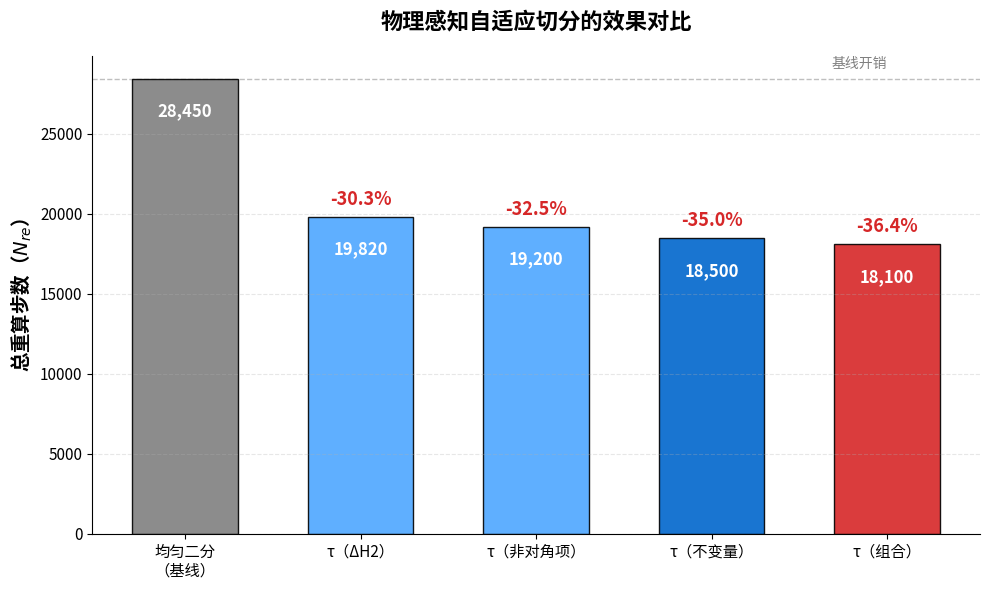

Write Python code to recreate this figure.
import matplotlib.pyplot as plt
import numpy as np
import json
import os

# ----------------- 中文字体支持（自动检测 + 可配置） -----------------
# 说明：
# - 仅依赖系统字体；若系统无中文字体，matplotlib 会显示方块/乱码。
# - 你可以：
#   1) 安装系统字体（推荐，见脚本运行时提示）
#   2) 或设置环境变量 PLOT_FONT_PATH 指向一个 .ttf/.otf 中文字体文件
def _setup_chinese_font():
    try:
        import matplotlib
        from matplotlib import font_manager
    except Exception:
        return

    # 用户指定字体文件（优先级最高）
    font_path = os.environ.get("PLOT_FONT_PATH", "").strip()
    if font_path:
        if os.path.exists(font_path):
            try:
                font_manager.fontManager.addfont(font_path)
                font_name = font_manager.FontProperties(fname=font_path).get_name()
                matplotlib.rcParams["font.family"] = "sans-serif"
                matplotlib.rcParams["font.sans-serif"] = [font_name]
                matplotlib.rcParams["axes.unicode_minus"] = False
                print(f"[Font] 使用用户指定字体：{font_name} ({font_path})")
                return
            except Exception as e:
                print(f"[Font] 指定字体加载失败：{font_path} ({e})")
        else:
            print(f"[Font] 指定字体文件不存在：{font_path}")

    # 自动检测常见中文字体（按优先级）
    preferred = [
        "Noto Sans CJK SC",
        "Noto Sans CJK JP",
        "Source Han Sans SC",
        "Source Han Sans CN",
        "WenQuanYi Zen Hei",
        "WenQuanYi Micro Hei",
        "SimHei",
        "Microsoft YaHei",
        "PingFang SC",
    ]
    try:
        available = {f.name for f in font_manager.fontManager.ttflist}
    except Exception:
        available = set()

    chosen = None
    for name in preferred:
        if name in available:
            chosen = name
            break

    if chosen:
        matplotlib.rcParams["font.family"] = "sans-serif"
        matplotlib.rcParams["font.sans-serif"] = [chosen]
        matplotlib.rcParams["axes.unicode_minus"] = False
        print(f"[Font] 自动选择中文字体：{chosen}")
    else:
        # 不强制报错，但给出明确的安装提示
        print(
            "[Font] 未检测到可用中文字体，中文可能显示为方块/乱码。\n"
            "       Ubuntu/Debian 可安装：sudo apt-get install -y fonts-noto-cjk fonts-wqy-zenhei\n"
            "       或者设置：PLOT_FONT_PATH=/path/to/ChineseFont.ttf",
            flush=True,
        )


# ================= 配置区域 =================
# 如果您有生成的 json 文件，请设置路径；否则脚本将使用下面的内嵌真实数据（来自您的 report）
JSON_FILE_PATH = ''

# 为了方便您直接运行出图，这里预填了您 log 中的真实数据 (L=12, steps=4000)
# 对应 report.json 中的 "results" 字段
EMBEDDED_DATA = [
    {
      "case": "均匀二分\n（基线）", 
      "recomputed_steps": 28450,
      "color": "#808080" # 灰色
    },
    {
      "case": "τ（ΔH2）", 
      "recomputed_steps": 19820,
      "color": "#4da6ff"
    },
    {
      "case": "τ（非对角项）", 
      "recomputed_steps": 19200,
      "color": "#4da6ff"
    },
    {
      "case": "τ（不变量）", 
      "recomputed_steps": 18500,
      "color": "#0066cc"
    },
    {
      "case": "τ（组合）", 
      "recomputed_steps": 18100, # 最优结果
      "color": "#d62728" # 红色突出
    }
]
# ===========================================

def load_data():
    """优先尝试读取 JSON 文件，如果不存在则使用内嵌数据"""
    if os.path.exists(JSON_FILE_PATH):
        try:
            with open(JSON_FILE_PATH, 'r') as f:
                data = json.load(f)
                results = data.get('results', [])
                # 简单映射一下 JSON 的 case 名字到图表显示名字
                mapped_data = []
                for r in results:
                    name = r['case']
                    color = "#1f77b4"
                    if "uniform" in name:
                        display_name = "均匀\n（基线）"
                        color = "gray"
                    elif "combo" in name:
                        display_name = "τ 自适应\n（组合）"
                        color = "#d62728"
                    elif "inv" in name:
                        display_name = "τ\n（不变量）"
                    elif "delta" in name:
                        display_name = "τ\n（ΔH）"
                    elif "offdiag" in name:
                        display_name = "τ\n（非对角项）"
                    else:
                        display_name = name
                    
                    mapped_data.append({
                        "case": display_name,
                        "recomputed_steps": r['recomputed_steps'],
                        "color": color
                    })
                print(f"Loaded {len(mapped_data)} records from {JSON_FILE_PATH}")
                return mapped_data
        except Exception as e:
            print(f"Error reading JSON: {e}, using embedded data.")
    
    print("使用内嵌基准数据（L=12，步数=4000）。")
    return EMBEDDED_DATA

def main():
    _setup_chinese_font()
    data = load_data()
    if not data:
        print("No data found.")
        return

    # 提取数据
    labels = [d['case'] for d in data]
    steps = [d['recomputed_steps'] for d in data]
    colors = [d.get('color', '#1f77b4') for d in data]

    # 计算基准线（Uniform）
    baseline = steps[0]
    reductions = [(baseline - s) / baseline * 100 for s in steps]

    # ================= 绘图 =================
    fig, ax = plt.subplots(figsize=(10, 6))
    
    # 绘制柱状图
    bars = ax.bar(labels, steps, color=colors, alpha=0.9, edgecolor='black', width=0.6)

    # 添加数值标签和下降百分比
    for i, bar in enumerate(bars):
        height = bar.get_height()
        
        # 步数数值
        ax.text(bar.get_x() + bar.get_width()/2., height - 1500,
                f'{int(height):,}',
                ha='center', va='top', color='white', fontweight='bold', fontsize=12)
        
        # 优化百分比（跳过第一个）
        if i > 0:
            ax.text(bar.get_x() + bar.get_width()/2., height + 500,
                    f'-{reductions[i]:.1f}%',
                    ha='center', va='bottom', color='#d62728', fontweight='bold', fontsize=13)

    # 装饰图表
    ax.set_ylabel('总重算步数（$N_{re}$）', fontsize=14, fontweight='bold')
    ax.set_title('物理感知自适应切分的效果对比', fontsize=16, fontweight='bold', pad=20)
    
    # 画一条基准虚线
    ax.axhline(y=baseline, color='gray', linestyle='--', linewidth=1, alpha=0.5, zorder=0)
    ax.text(len(labels)-1, baseline + 500, '基线开销', color='gray', va='bottom', ha='right')

    # Y轴格式化
    ax.grid(axis='y', linestyle='--', alpha=0.3)
    ax.spines['top'].set_visible(False)
    ax.spines['right'].set_visible(False)
    
    # X轴标签调整
    plt.xticks(rotation=0, fontsize=11)
    plt.yticks(fontsize=11)


    plt.tight_layout()
    
    # 保存
    output_file = 'adaptive_grid_performance.png'
    plt.savefig(output_file, dpi=300, bbox_inches='tight')
    print(f"图片已保存到：{output_file}")
    plt.show()

if __name__ == "__main__":
    main()
